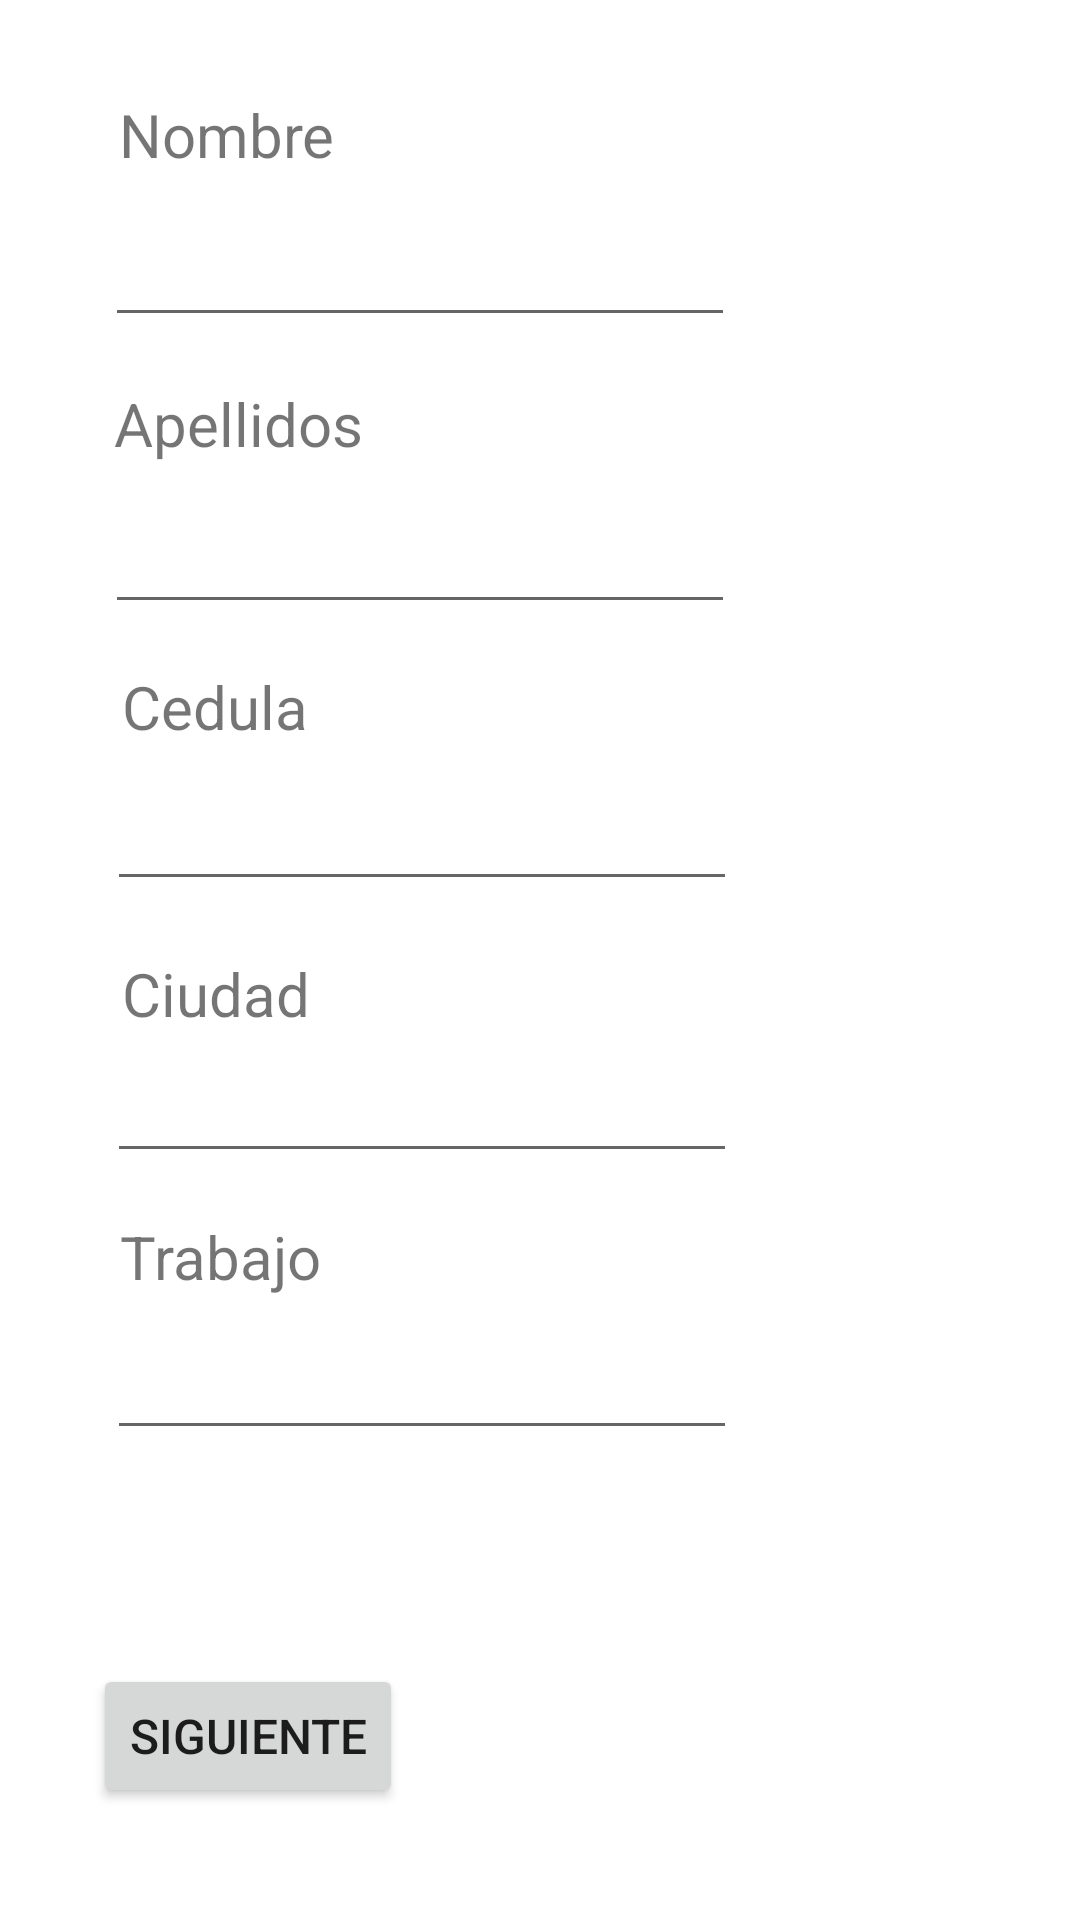

Reconstruct the res/layout file that produces this screen, plus the resources it refers to.
<!-- AndroidManifest.xml: application theme Theme.DesarrolloDeSoftware -->
<!-- res/layout/activity_main.xml -->
<?xml version="1.0" encoding="utf-8"?>
<androidx.constraintlayout.widget.ConstraintLayout xmlns:android="http://schemas.android.com/apk/res/android"
    xmlns:app="http://schemas.android.com/apk/res-auto"
    xmlns:tools="http://schemas.android.com/tools"
    android:layout_width="match_parent"
    android:layout_height="match_parent"
    tools:context=".MainActivity">

    <TextView
        android:id="@+id/textView5"
        android:layout_width="wrap_content"
        android:layout_height="wrap_content"
        android:text="Trabajo"
        android:textSize="20sp"
        app:layout_constraintBottom_toBottomOf="parent"
        app:layout_constraintEnd_toEndOf="parent"
        app:layout_constraintHorizontal_bias="0.137"
        app:layout_constraintStart_toStartOf="parent"
        app:layout_constraintTop_toTopOf="parent"
        app:layout_constraintVertical_bias="0.661" />

    <TextView
        android:id="@+id/textView4"
        android:layout_width="wrap_content"
        android:layout_height="wrap_content"
        android:text="Ciudad"
        android:textSize="20sp"
        app:layout_constraintBottom_toBottomOf="parent"
        app:layout_constraintEnd_toEndOf="parent"
        app:layout_constraintHorizontal_bias="0.137"
        app:layout_constraintStart_toStartOf="parent"
        app:layout_constraintTop_toTopOf="parent"
        app:layout_constraintVertical_bias="0.518" />

    <Button
        android:id="@+id/btn"
        android:layout_width="wrap_content"
        android:layout_height="wrap_content"
        android:layout_marginStart="31dp"
        android:layout_marginEnd="267dp"
        android:text="@string/txt_boton"
        android:textSize="16sp"
        app:layout_constraintBottom_toBottomOf="parent"
        app:layout_constraintEnd_toEndOf="parent"
        app:layout_constraintHorizontal_bias="0.0"
        app:layout_constraintStart_toStartOf="parent"
        app:layout_constraintTop_toTopOf="parent"
        app:layout_constraintVertical_bias="0.937" />

    <EditText
        android:id="@+id/editTextTextPersonName3"
        android:layout_width="wrap_content"
        android:layout_height="wrap_content"
        android:autofillHints=""
        android:ems="10"
        android:inputType="textPersonName"
        app:layout_constraintBottom_toTopOf="@+id/btn"
        app:layout_constraintEnd_toEndOf="parent"
        app:layout_constraintHorizontal_bias="0.238"
        app:layout_constraintStart_toStartOf="parent"
        app:layout_constraintTop_toBottomOf="@+id/textView"
        app:layout_constraintVertical_bias="0.441" />

    <EditText
        android:id="@+id/editTextTextPersonName4"
        android:layout_width="wrap_content"
        android:layout_height="wrap_content"
        android:ems="10"
        android:inputType="textPersonName"
        app:layout_constraintBottom_toTopOf="@+id/btn"
        app:layout_constraintEnd_toEndOf="parent"
        app:layout_constraintHorizontal_bias="0.238"
        app:layout_constraintStart_toStartOf="parent"
        app:layout_constraintTop_toBottomOf="@+id/textView"
        app:layout_constraintVertical_bias="0.64"
        android:autofillHints="" />

    <EditText
        android:id="@+id/editTextTextPersonName5"
        android:layout_width="wrap_content"
        android:layout_height="wrap_content"
        android:ems="10"
        android:inputType="textPersonName"
        app:layout_constraintBottom_toTopOf="@+id/btn"
        app:layout_constraintEnd_toEndOf="parent"
        app:layout_constraintHorizontal_bias="0.238"
        app:layout_constraintStart_toStartOf="parent"
        app:layout_constraintTop_toBottomOf="@+id/textView"
        app:layout_constraintVertical_bias="0.843"
        android:autofillHints="" />

    <TextView
        android:id="@+id/textView2"
        android:layout_width="wrap_content"
        android:layout_height="wrap_content"
        android:text="Apellidos"
        android:textSize="20sp"
        app:layout_constraintBottom_toBottomOf="parent"
        app:layout_constraintEnd_toEndOf="parent"
        app:layout_constraintHorizontal_bias="0.137"
        app:layout_constraintStart_toStartOf="parent"
        app:layout_constraintTop_toTopOf="parent"
        app:layout_constraintVertical_bias="0.208" />

    <EditText
        android:id="@+id/editTextTextPersonName2"
        android:layout_width="wrap_content"
        android:layout_height="wrap_content"
        android:ems="10"
        android:inputType="textPersonName"
        app:layout_constraintBottom_toTopOf="@+id/btn"
        app:layout_constraintEnd_toEndOf="parent"
        app:layout_constraintHorizontal_bias="0.233"
        app:layout_constraintStart_toStartOf="parent"
        app:layout_constraintTop_toBottomOf="@+id/textView"
        app:layout_constraintVertical_bias="0.238"
        android:autofillHints="" />

    <EditText
        android:id="@+id/editTextTextPersonName"
        android:layout_width="wrap_content"
        android:layout_height="wrap_content"
        android:ems="10"
        android:inputType="textPersonName"
        app:layout_constraintBottom_toTopOf="@+id/btn"
        app:layout_constraintEnd_toEndOf="parent"
        app:layout_constraintHorizontal_bias="0.233"
        app:layout_constraintStart_toStartOf="parent"
        app:layout_constraintTop_toBottomOf="@+id/textView"
        app:layout_constraintVertical_bias="0.028"
        android:autofillHints="" />

    <TextView
        android:id="@+id/textView"
        android:layout_width="wrap_content"
        android:layout_height="wrap_content"
        android:text="@string/nombre"
        android:textSize="20sp"
        app:layout_constraintBottom_toBottomOf="parent"
        app:layout_constraintEnd_toEndOf="parent"
        app:layout_constraintHorizontal_bias="0.138"
        app:layout_constraintStart_toStartOf="parent"
        app:layout_constraintTop_toTopOf="parent"
        app:layout_constraintVertical_bias="0.051" />

    <TextView
        android:id="@+id/textView3"
        android:layout_width="wrap_content"
        android:layout_height="wrap_content"
        android:text="Cedula"
        android:textSize="20sp"
        app:layout_constraintBottom_toBottomOf="parent"
        app:layout_constraintEnd_toEndOf="parent"
        app:layout_constraintHorizontal_bias="0.137"
        app:layout_constraintStart_toStartOf="parent"
        app:layout_constraintTop_toTopOf="parent"
        app:layout_constraintVertical_bias="0.362" />

</androidx.constraintlayout.widget.ConstraintLayout>
<!-- resources referenced by this layout -->
<resources>
  <string name="nombre">Nombre</string>
  <string name="txt_boton">Siguiente</string>
  <style name="Theme.DesarrolloDeSoftware" parent="Theme.MaterialComponents.DayNight.DarkActionBar">
          
          <item name="colorPrimary">@color/purple_500</item>
          <item name="colorPrimaryVariant">@color/purple_700</item>
          <item name="colorOnPrimary">@color/white</item>
          
          <item name="colorSecondary">@color/teal_200</item>
          <item name="colorSecondaryVariant">@color/teal_700</item>
          <item name="colorOnSecondary">@color/black</item>
          
          <item name="android:statusBarColor" tools:targetApi="l">?attr/colorPrimaryVariant</item>
          
      </style>
  <!-- not gathered from this repository: default colours our renderer supplied (Android Studio template values) -->
  <color name="purple_500">#FF6200EE</color>
  <color name="purple_700">#FF3700B3</color>
  <color name="teal_200">#FF03DAC5</color>
  <color name="teal_700">#FF018786</color>
  <color name="black">#FF000000</color>
  <color name="white">#FFFFFFFF</color>
</resources>
